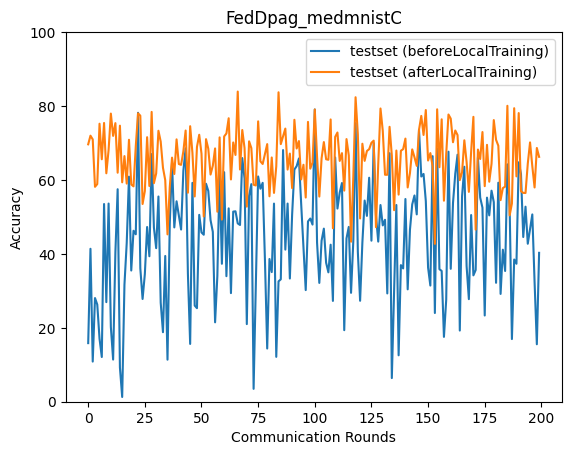

Source data for this figure (header and first rows):
epoch, accuracy_test_before, accuracy_test_after
0, 15.85, 69.65
1, 41.38, 71.98
2, 10.86, 70.97
3, 28.05, 58.14
4, 26.3, 58.89
5, 17.06, 75.22
6, 12.1, 65.6
7, 53.49, 75.42
8, 26.94, 61.81
9, 53.62, 68.09
10, 20.23, 77.96
11, 11.4, 71.93
12, 40.46, 75.38
13, 57.49, 61.96
14, 9.259, 74.69
15, 1.28, 59.36
16, 31.66, 66.46
17, 42.94, 59.02
18, 60.9, 70.88
19, 35.5, 58.78
20, 46.26, 58.27
21, 45.3, 69.15
22, 78.18, 78.03
23, 36.1, 77.4
24, 27.8, 53.5
25, 34.54, 57.01
26, 47.27, 71.57
27, 39.35, 58.37
28, 67.01, 78.41
29, 47.16, 59.13
30, 41.55, 61.77
31, 55.52, 73.31
32, 26.78, 70.37
33, 18.81, 63.3
34, 39.44, 59.96
35, 11.37, 45.28
36, 48.29, 58.1
37, 64.63, 66.04
38, 47.16, 61.6
39, 54.23, 70.98
40, 50.42, 64.31
41, 46.59, 64.09
42, 62.5, 67.76
43, 68.55, 73.38
44, 34.67, 56.55
45, 15.64, 74.55
46, 59.22, 67.34
47, 26.01, 55.54
48, 25.31, 68.94
49, 50.56, 72.23
50, 45.8, 67.12
51, 45.18, 50.12
52, 58.99, 71.04
53, 57.04, 68.45
54, 49.12, 61.47
55, 45.95, 63.86
56, 21.48, 68.53
57, 34.04, 51.41
58, 62.13, 71.53
59, 37.32, 49.28
... 140 more rows
